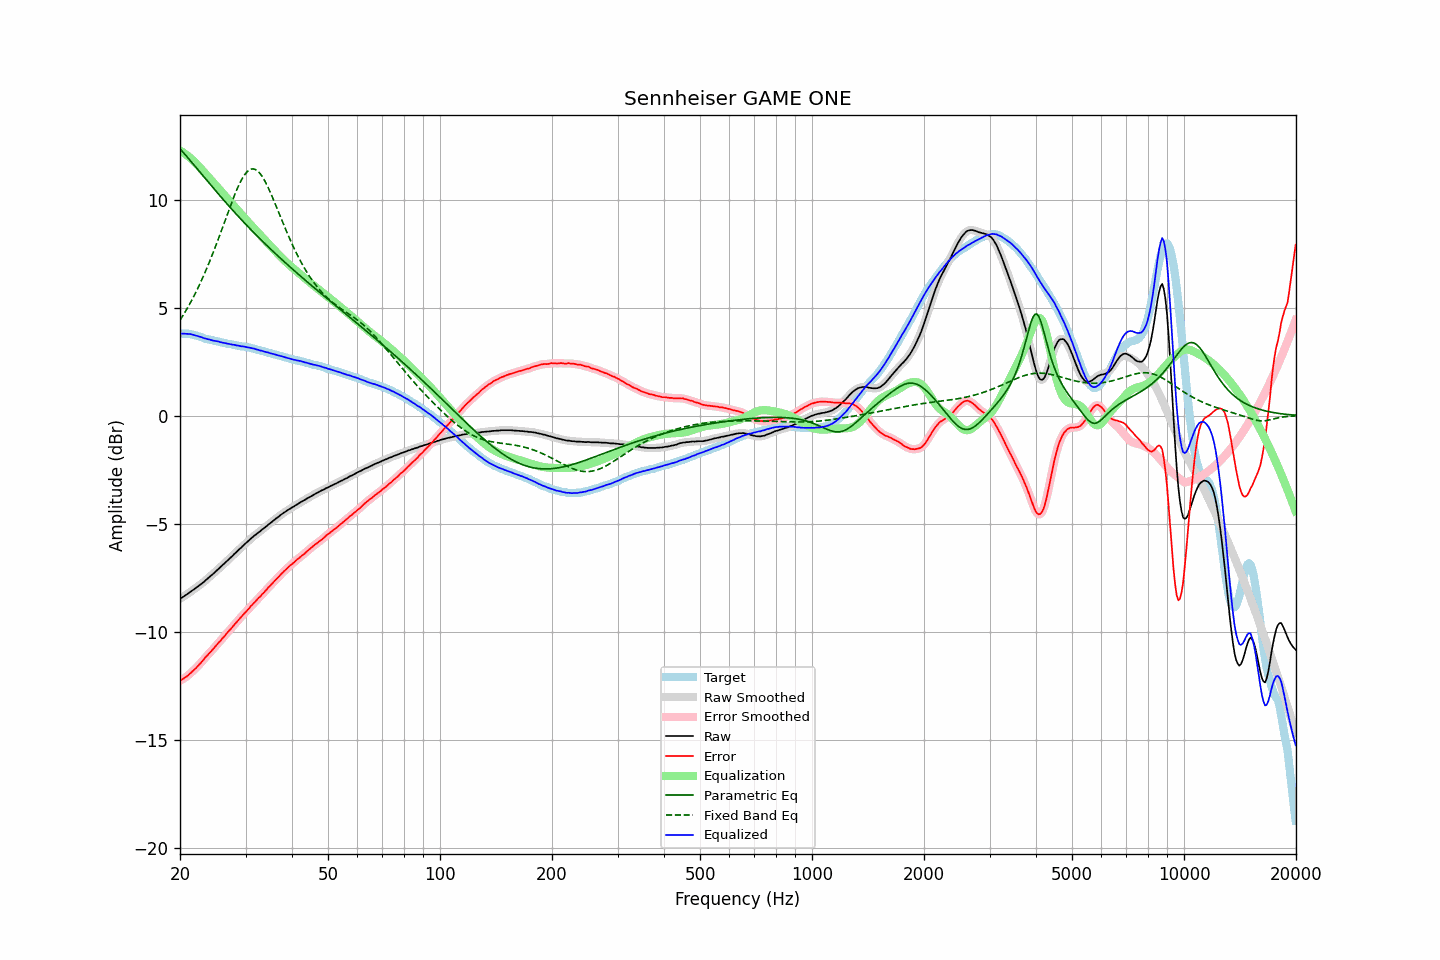

Source data for this figure (header and first rows):
frequency, raw, error, smoothed, error_smoothed, equalization, parametric_eq, fixed_band_eq, equalized_raw, equalized_smoothed, target
20.00, -8.47, -12.27, -8.47, -12.26, 12.27, 12.35, 4.42, 3.79, 3.80, 3.79
20.20, -8.42, -12.22, -8.43, -12.22, 12.22, 12.27, 4.53, 3.80, 3.80, 3.79
20.40, -8.38, -12.18, -8.38, -12.18, 12.18, 12.18, 4.65, 3.79, 3.79, 3.79
20.61, -8.33, -12.13, -8.33, -12.13, 12.13, 12.10, 4.77, 3.79, 3.79, 3.79
20.81, -8.28, -12.08, -8.28, -12.08, 12.07, 12.01, 4.90, 3.79, 3.79, 3.79
21.02, -8.23, -12.03, -8.23, -12.02, 12.01, 11.93, 5.03, 3.78, 3.78, 3.79
21.23, -8.17, -11.95, -8.18, -11.95, 11.95, 11.84, 5.16, 3.78, 3.78, 3.77
21.44, -8.12, -11.89, -8.12, -11.89, 11.89, 11.75, 5.30, 3.77, 3.76, 3.76
21.66, -8.07, -11.82, -8.07, -11.82, 11.82, 11.66, 5.44, 3.75, 3.75, 3.74
21.87, -8.02, -11.75, -8.02, -11.75, 11.75, 11.58, 5.58, 3.73, 3.73, 3.72
22.09, -7.96, -11.68, -7.97, -11.67, 11.67, 11.49, 5.73, 3.71, 3.71, 3.71
22.31, -7.91, -11.60, -7.91, -11.60, 11.59, 11.40, 5.88, 3.68, 3.68, 3.68
22.54, -7.85, -11.52, -7.85, -11.52, 11.51, 11.31, 6.04, 3.66, 3.66, 3.66
22.76, -7.79, -11.44, -7.80, -11.44, 11.43, 11.22, 6.20, 3.64, 3.64, 3.64
22.99, -7.73, -11.35, -7.74, -11.35, 11.35, 11.13, 6.36, 3.62, 3.61, 3.61
23.22, -7.68, -11.27, -7.68, -11.26, 11.27, 11.04, 6.53, 3.58, 3.59, 3.58
23.45, -7.61, -11.17, -7.62, -11.17, 11.18, 10.95, 6.70, 3.57, 3.57, 3.55
23.69, -7.55, -11.10, -7.55, -11.09, 11.10, 10.86, 6.88, 3.54, 3.55, 3.54
23.92, -7.48, -11.01, -7.49, -11.01, 11.01, 10.77, 7.06, 3.53, 3.53, 3.52
24.16, -7.42, -10.94, -7.42, -10.93, 10.93, 10.69, 7.24, 3.51, 3.51, 3.51
24.40, -7.36, -10.86, -7.36, -10.85, 10.85, 10.60, 7.43, 3.48, 3.49, 3.49
24.65, -7.29, -10.77, -7.29, -10.77, 10.76, 10.51, 7.62, 3.47, 3.47, 3.47
24.89, -7.22, -10.68, -7.22, -10.68, 10.68, 10.42, 7.81, 3.46, 3.46, 3.45
25.14, -7.15, -10.60, -7.15, -10.59, 10.60, 10.33, 8.01, 3.44, 3.44, 3.44
25.39, -7.08, -10.51, -7.09, -10.51, 10.51, 10.25, 8.21, 3.43, 3.43, 3.42
25.65, -7.02, -10.44, -7.02, -10.43, 10.43, 10.16, 8.41, 3.40, 3.41, 3.41
25.91, -6.95, -10.34, -6.95, -10.34, 10.34, 10.08, 8.61, 3.39, 3.39, 3.38
26.16, -6.88, -10.26, -6.88, -10.26, 10.26, 9.99, 8.82, 3.37, 3.37, 3.37
26.43, -6.81, -10.18, -6.81, -10.17, 10.17, 9.91, 9.02, 3.36, 3.36, 3.36
26.69, -6.74, -10.08, -6.74, -10.08, 10.09, 9.82, 9.23, 3.34, 3.34, 3.33
26.96, -6.67, -10.00, -6.67, -10.00, 10.00, 9.74, 9.43, 3.33, 3.33, 3.32
27.23, -6.60, -9.92, -6.60, -9.92, 9.92, 9.65, 9.64, 3.31, 3.31, 3.31
27.50, -6.53, -9.84, -6.53, -9.83, 9.83, 9.57, 9.83, 3.30, 3.30, 3.30
27.77, -6.46, -9.75, -6.46, -9.75, 9.74, 9.49, 10.03, 3.28, 3.28, 3.28
28.05, -6.38, -9.66, -6.39, -9.66, 9.66, 9.41, 10.22, 3.27, 3.27, 3.27
28.33, -6.32, -9.58, -6.32, -9.57, 9.57, 9.32, 10.40, 3.25, 3.26, 3.25
28.62, -6.24, -9.49, -6.25, -9.49, 9.49, 9.24, 10.57, 3.24, 3.24, 3.24
28.90, -6.17, -9.40, -6.18, -9.40, 9.40, 9.16, 10.73, 3.23, 3.23, 3.22
29.19, -6.11, -9.32, -6.11, -9.32, 9.32, 9.08, 10.88, 3.21, 3.22, 3.20
29.48, -6.03, -9.24, -6.03, -9.24, 9.24, 9.00, 11.01, 3.20, 3.20, 3.20
29.78, -5.96, -9.16, -5.97, -9.16, 9.15, 8.93, 11.13, 3.19, 3.19, 3.19
30.08, -5.89, -9.08, -5.90, -9.08, 9.07, 8.85, 11.23, 3.18, 3.18, 3.18
30.38, -5.83, -9.00, -5.83, -9.00, 8.99, 8.77, 11.31, 3.16, 3.16, 3.16
30.68, -5.76, -8.92, -5.76, -8.91, 8.91, 8.69, 11.36, 3.15, 3.15, 3.15
30.99, -5.69, -8.82, -5.70, -8.83, 8.83, 8.62, 11.40, 3.14, 3.13, 3.12
31.30, -5.63, -8.75, -5.63, -8.75, 8.75, 8.54, 11.42, 3.12, 3.12, 3.11
31.61, -5.56, -8.67, -5.57, -8.67, 8.67, 8.46, 11.41, 3.11, 3.10, 3.10
31.93, -5.51, -8.60, -5.51, -8.59, 8.59, 8.39, 11.39, 3.08, 3.08, 3.08
32.24, -5.45, -8.51, -5.45, -8.51, 8.51, 8.31, 11.34, 3.06, 3.06, 3.05
32.57, -5.39, -8.43, -5.40, -8.43, 8.43, 8.24, 11.27, 3.04, 3.04, 3.03
32.89, -5.34, -8.37, -5.34, -8.35, 8.35, 8.17, 11.18, 3.01, 3.02, 3.02
33.22, -5.27, -8.27, -5.28, -8.28, 8.27, 8.09, 11.08, 3.00, 3.00, 2.99
33.55, -5.22, -8.21, -5.22, -8.20, 8.20, 8.02, 10.96, 2.97, 2.97, 2.98
33.89, -5.16, -8.12, -5.16, -8.12, 8.12, 7.95, 10.83, 2.95, 2.96, 2.95
34.23, -5.10, -8.04, -5.10, -8.04, 8.04, 7.88, 10.68, 2.93, 2.93, 2.93
34.57, -5.03, -7.95, -5.04, -7.95, 7.96, 7.80, 10.53, 2.92, 2.92, 2.91
34.92, -4.98, -7.88, -4.98, -7.87, 7.88, 7.73, 10.36, 2.89, 2.89, 2.89
35.27, -4.92, -7.80, -4.92, -7.80, 7.80, 7.66, 10.19, 2.87, 2.87, 2.87
35.62, -4.86, -7.72, -4.86, -7.72, 7.72, 7.59, 10.02, 2.85, 2.85, 2.85
35.97, -4.80, -7.64, -4.80, -7.64, 7.64, 7.52, 9.84, 2.83, 2.83, 2.83
... 635 more rows
